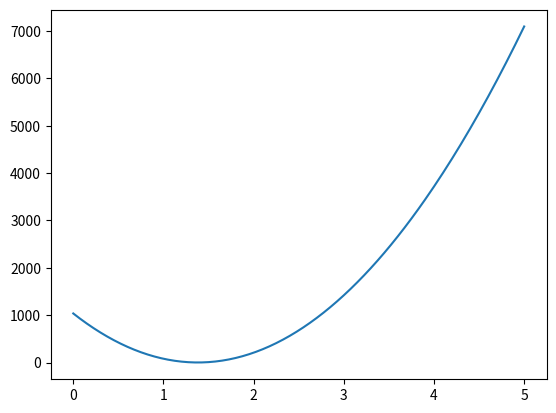

Source code (Python):
import numpy as np
import matplotlib.pyplot as plt
from mpl_toolkits.mplot3d import Axes3D
from pylab import *

# Найдите нормальное псевдорешение недоопределенной системы
# x+2y-z=1
# 8x-5y+2z=12
# Для этого определите функцию Q(x,y,z), равную норме решения, и найдите ее минимум

# Недоопределенные СЛАУ - "вытянутые" прмоугольные, где кол-во неизвестных больше кол-ва уравнений
A = np.array([[1, 2, -1], [8, -5, 2]])
B = np.array([1, 12])

def Q(x, y, z):
    return (x ** 2 + y ** 2 + z ** 2)
# найдем x, минимизирующее норму вектора Q(x,y,z)
x=np.linspace(0, 5, 201)
plt.plot(x, Q(x, 10 * x - 14, 21 * x - 29))

# найдем нормальное псевдорешение
print("нормальное псевдорешение")
print(np.linalg.lstsq(A, B))
